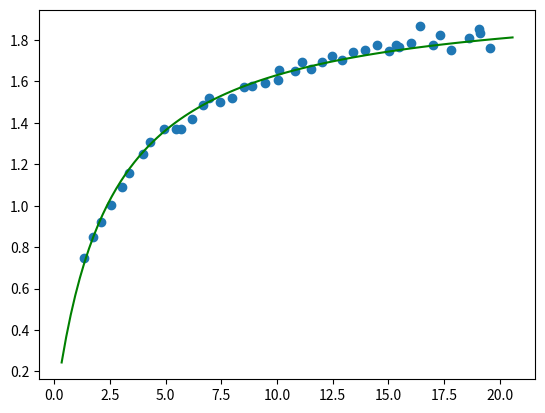
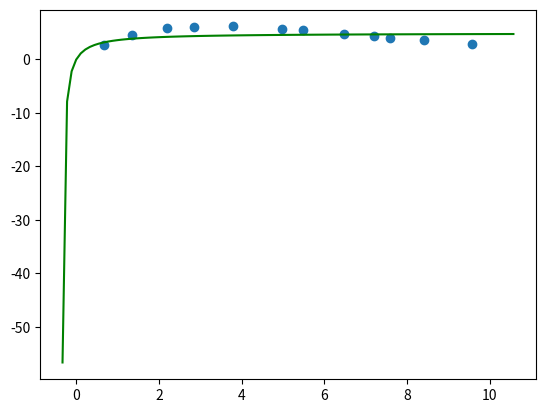

Write Python code to recreate these figures, in order.
import random as random
from math import *
import matplotlib.pyplot as plt
import numpy as np


def calc_coeffs(X, Y):

    # (1) Cria a matriz do lado esquerdo da equação:
    X_matrix = []
    for i in range(2):
        row = []
        for j in range(2):
            sum = 0
            for xi in X: 
                sum += xi ** (i + j)
            row.append(sum)
        X_matrix.append(row)

    # (2) Cria a matriz do lado direito da equação:
    

    Y_matrix = []
    for i in range(2):
        sum = 0
        for xi, yi in zip(X, Y):
            sum += yi*(xi**i)
        Y_matrix.append(sum)

    return np.linalg.solve(X_matrix, Y_matrix)

def build_poly(coeffs):
    def func(x):
        result = 0
        for i, ci in enumerate(coeffs):
            result += ci*(x**i)
        return result
    return func

def calc_non_linear_coeffs(X, Y):
    const_Y= min(Y)
    if(const_Y <= 0):
        const_Y = abs(const_Y) + 1
    else:
        const_Y = 0

    const_X = min(X)
    if(const_X <= 0):
        const_X = abs(const_X) + 1
    else:
        const_X = 0

    linearized_X = [1/(const_X + xi) for xi in X]
    linearized_Y = [1/(const_Y + yi) for yi in Y]

    coeffs = calc_coeffs(linearized_X, linearized_Y)

    # Considerando a equação exponencial na forma y = a.k^(b.x) - c
    a = 1/(coeffs[0])
    b = coeffs[1]/coeffs[0]
    c = const_Y
    k = const_X

    return {'a' : a, 'b' : b, 'k' : k, 'c' : c}
    
def build_non_linear(coeffs):
    def f(x):
        # y = (a.(x+k))/((x+k)+b) - c
        return coeffs['a']*(x+coeffs['k'])/((x+coeffs['k']) + coeffs['b']) - coeffs['c']
    return f

if __name__ == '__main__':

    # Exemplo 01:
    X = [1.3312, 1.7481, 2.1012, 2.5289, 3.0234, 3.3364, 3.9986, 4.3035, 4.9369, 5.4698, 5.693, 6.1623, 6.6749, 6.9567, 7.4203, 7.9901, 8.5101, 8.8578, 9.4592, 10.027, 10.0991, 10.7873, 11.1146, 11.5225, 12.0229, 12.4454, 12.9252, 13.4199, 13.9274, 14.4862, 15.0232, 15.3362, 15.4886, 16.0153, 16.401, 17.0037, 17.2934, 17.815, 18.6172, 19.0669, 19.1108, 19.5719]
    Y = [0.7456, 0.8493, 0.9207, 1.003, 1.0894, 1.1599, 1.2507, 1.3055, 1.3711, 1.3712, 1.3721, 1.4181, 1.4854, 1.5204, 1.5009, 1.5196, 1.574, 1.5769, 1.5932, 1.6087, 1.655, 1.6485, 1.6935, 1.6596, 1.6944, 1.7204, 1.7011, 1.7408, 1.7502, 1.7778, 1.7451, 1.7755, 1.7659, 1.7831, 1.8648, 1.7744, 1.8255, 1.752, 1.8105, 1.8518, 1.8329, 1.7588]
    values = [1.6152, 5.3589, 6.1014, 9.253, 9.4466]

    coeffs = calc_non_linear_coeffs(X, Y)     
    f = build_non_linear(coeffs)

    t = np.linspace(min(X)-1, max(X)+1, 100)
    ft = [f(ti) for ti in t]

    # print(f"function f aplied in the choosen values:")
    # for value in values:
    #     print(f"f({value}) = {f(value)}")

    # print(f"coeffs = {coeffs}")    

    plt.plot(t, ft, color = "green")
    plt.scatter(X, Y, label = "blue")
    plt.savefig("Exemplo01.png")
    plt.close()

    # Exemplo 02:
    X = [0.6677, 1.3409, 2.1838, 2.8401, 3.7912, 4.9754, 5.4732, 6.4723, 7.1895, 7.5852, 8.4085, 9.5665]
    Y = [2.7073, 4.5889, 5.8075, 6.0639, 6.1689, 5.6897, 5.4297, 4.7768, 4.3444, 4.082, 3.5569, 2.8946]
    values = [3.4593, 5.7745, 8.2495]

    coeffs = calc_non_linear_coeffs(X, Y)     
    f = build_non_linear(coeffs)

    t = np.linspace(min(X)-1, max(X)+1, 100)
    ft = [f(ti) for ti in t]

    print(f"function f aplied in the choosen values:")
    for value in values:
        print(f"f({value}) = {f(value)}")

    print(f"coeffs = {coeffs}")    

    plt.plot(t, ft, color = "green")
    plt.scatter(X, Y, label = "blue")
    plt.savefig("Exemplo02.png")
    plt.close()

    pass

# Como transformar uma equação do tipo y = a.(x+k).m^(b.x) - c em um equação de reta que possa ser utilizada em regressão linear:
#
# (1) Realizando manipulações algébricas temos:
#
#       y = a.(x+k).m^(b.x) - c
# 
#       y + c = a.(x+k).m^(b.x)
#
# (2) Aplicando logaritmo de base m em ambos os lados da equação temos:
#
#       log(y+c) = log(a.(x+k).m^(b.x)) 
#
#       log(y+c) = log(a) + log(x+k) + log(m^(b.x))
# 
#       log(y+c) = log(a) + log(x+k) + b.log(m^x)
#
#       log(y+c) = log(a) + b.[log((x+k))/b + log(m^x)]
#
# Note portanto que somando c à todos os valores da lista de coordenadas Y e aplicando o logaritmos nos elementos da lista resultante...
# ... teremos uma lista na qual poderemos aplicar uma regressão linear, porém, qual valor de c devemos utilizar?
# - Visto que nos valores da lista de coordenadas será aplicado logaritimo de base k e o argumento de um logaritimo não pode ser negativo...
# ... e nem igual à 0, teremos que:
#
#       (i) c = 0, se min(coordenadas y) > 0;
#
#       (i) c = min(coordenadas y) + h, onde h > 0, se min(coordenadas y) <= 0;
#
# E assim, sendo v = log(y+c) e u = log((x+k))/b + log(m^x), a função f dada pela regressão deve ser do tipo:
#
#       f(u) = log(a) + b.u
#
# Assim para realizar tal linearização devemos aplicar 
